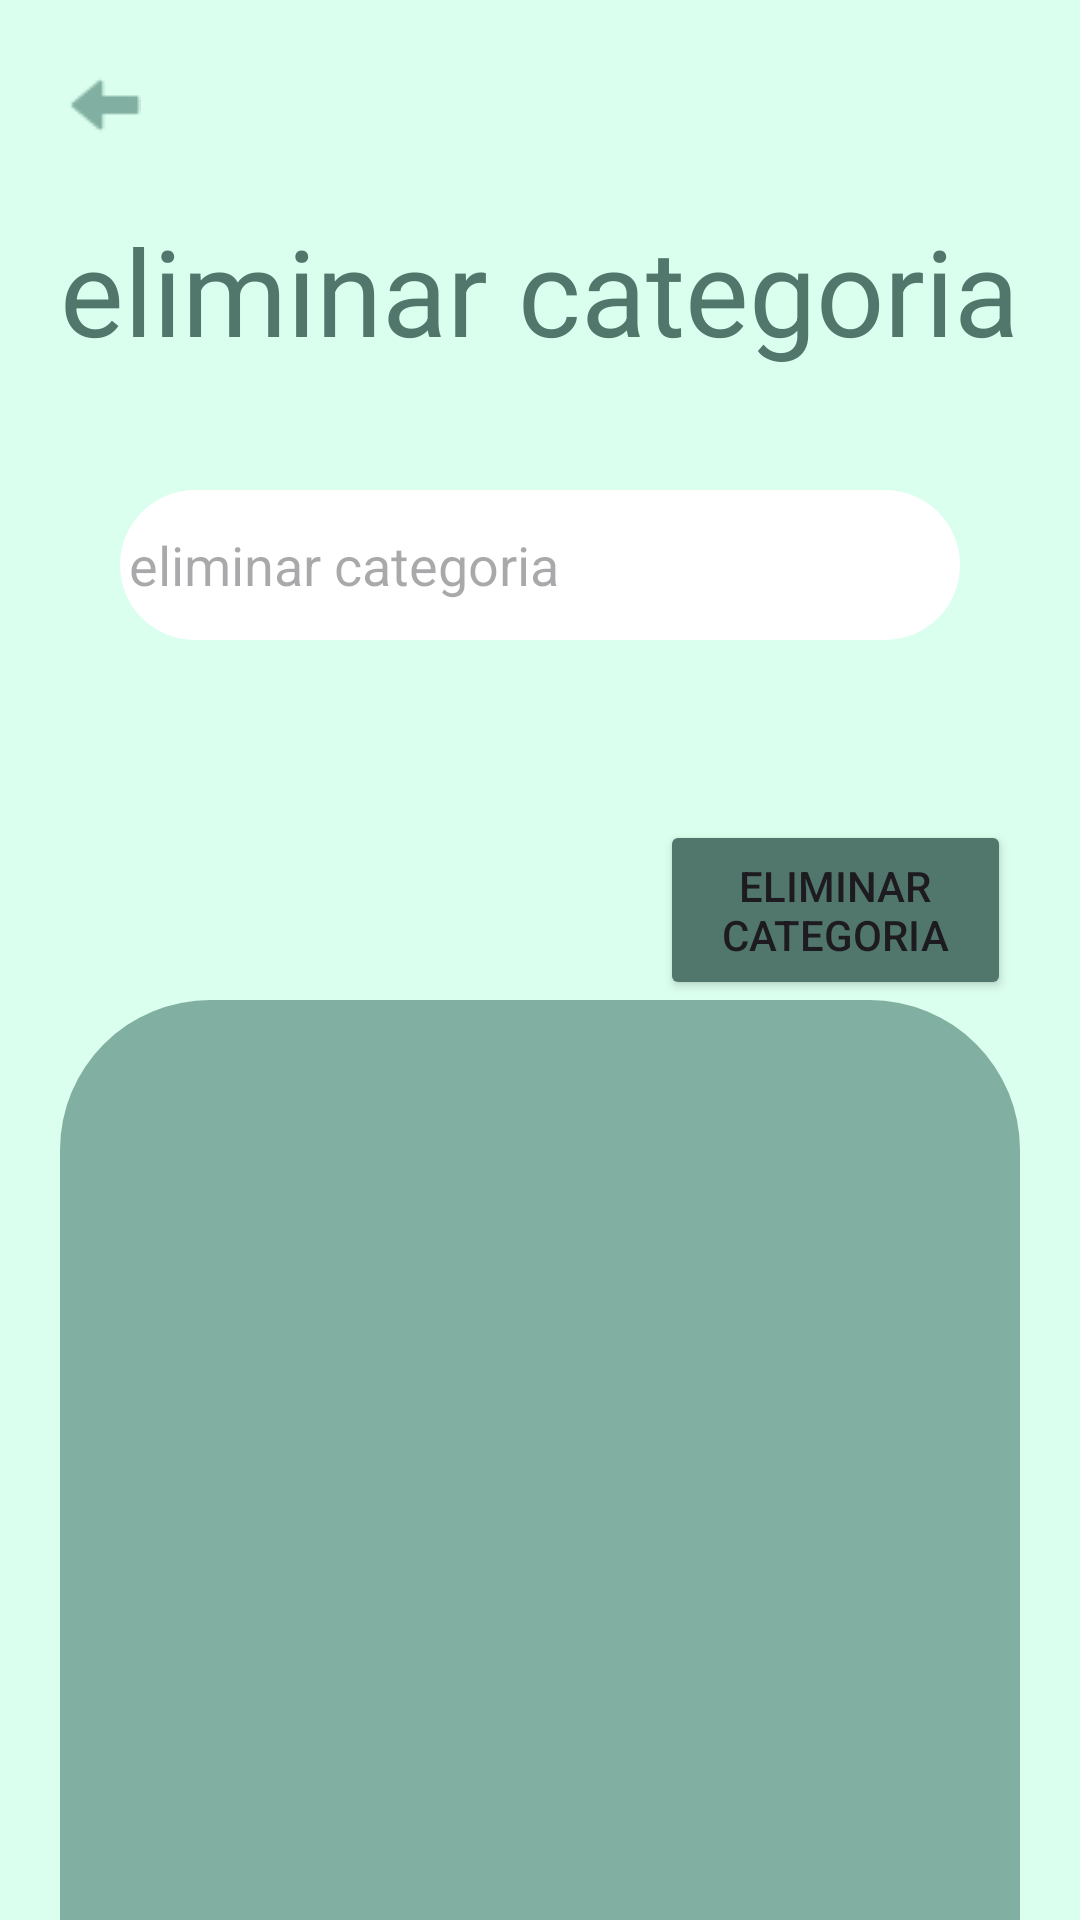

Produce the Android XML layout that renders to this screen, including the resource entries it uses.
<!-- AndroidManifest.xml: application theme Theme.Gestion_inventarios -->
<!-- res/layout/activity_eliminar_categoria.xml -->
<?xml version="1.0" encoding="utf-8"?>
<LinearLayout xmlns:android="http://schemas.android.com/apk/res/android"
    xmlns:app="http://schemas.android.com/apk/res-auto"
    xmlns:tools="http://schemas.android.com/tools"
    android:layout_width="match_parent"
    android:layout_height="match_parent"
    android:background="@color/verdeClaro"
    android:orientation="vertical"
    tools:context=".eliminarCategoria">

    <ImageButton
        android:id="@+id/imageButton"
        android:layout_width="70dp"
        android:layout_height="70dp"
        android:src="@drawable/izquierda"
        android:backgroundTint="@color/verdeClaro"
        android:contentDescription="atras"
        />

    <TextView
        android:id="@+id/tvDeteleCategoria"
        android:layout_width="match_parent"
        android:layout_height="wrap_content"
        android:layout_marginHorizontal="20dp"
        android:textColor="@color/verdeDarkest"
        android:text="@string/btnDeleteCategory"
        android:textSize="40dp" />

    <EditText
        android:id="@+id/editTextText"
        android:layout_width="match_parent"
        android:layout_height="50dp"
        android:layout_marginHorizontal="40dp"
        android:layout_marginTop="40dp"
        android:background="@drawable/style_edit_text"
        android:ems="10"
        android:hint="@string/btnDeleteCategory"
        android:inputType="text" />

    <Button
        android:id="@+id/button"
        android:layout_width="117dp"
        android:layout_height="60dp"
        android:layout_marginLeft="220dp"
        android:layout_marginTop="60dp"
        android:backgroundTint="@color/verdeDarkest"
        android:text="@string/btnDeleteCategory" />

    <RelativeLayout
        android:layout_width="match_parent"
        android:layout_height="match_parent"

        android:layout_marginHorizontal="20dp"
        android:background="@drawable/st_container2"
        >

        <androidx.recyclerview.widget.RecyclerView
            android:layout_width="match_parent"
            android:layout_height="match_parent"
            android:layout_marginTop="40dp"
            android:layout_marginHorizontal="12dp"/>
    </RelativeLayout>
</LinearLayout>
<!-- resources referenced by this layout -->
<resources>
  <color name="verdeClaro">#DBFFEE</color>
  <color name="verdeDarkest">#51776C</color>
  <!-- drawable izquierda: png bitmap (drawable, 683 bytes) -->
  <!-- drawable st_container2 (drawable) -->
  <?xml version="1.0" encoding="utf-8"?>
  <shape xmlns:android="http://schemas.android.com/apk/res/android"
      android:shape="rectangle"
      >
      <solid android:color="@color/verdeOscuro"></solid>
  
      <padding android:bottom="3dp"
          android:left="3dp"
          android:right="3dp"
          android:top="3dp"></padding>
      <corners android:topLeftRadius="50dp"
          android:topRightRadius="50dp"></corners>
  </shape>
  <!-- drawable style_edit_text (drawable) -->
  <?xml version="1.0" encoding="utf-8"?>
  <shape xmlns:android="http://schemas.android.com/apk/res/android"
      android:shape="rectangle"
      >
      <solid android:color="@color/white"></solid>
  
      <padding android:bottom="3dp"
          android:left="3dp"
          android:right="3dp"
          android:top="3dp"></padding>
  
      <corners android:radius="100dp" ></corners>
  </shape>
  <string name="btnDeleteCategory">eliminar categoria</string>
  <style name="Theme.Gestion_inventarios" parent="Base.Theme.Gestion_inventarios" />
  
      //nav bar
  <color name="verdeOscuro">#81AFA1</color>
  <color name="white">#FFFFFFFF</color>
  <style name="Base.Theme.Gestion_inventarios" parent="Theme.Material3.DayNight.NoActionBar">
          
          
      </style>
</resources>
